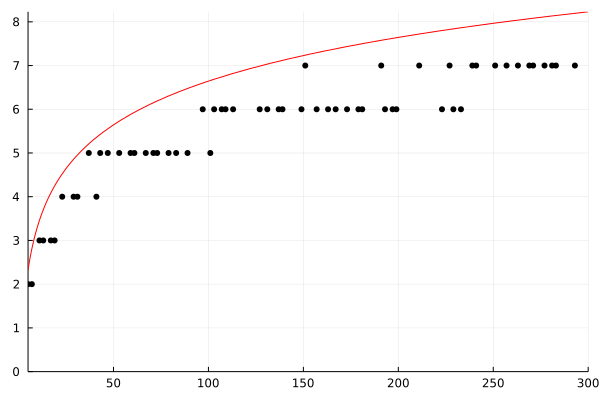

The file beside this chart, header and first rows:
5, 2
7, 2
11, 3
13, 3
17, 3
19, 3
23, 4
29, 4
31, 4
37, 5
41, 4
43, 5
47, 5
53, 5
59, 5
61, 5
67, 5
71, 5
73, 5
79, 5
83, 5
89, 5
97, 6
101, 5
103, 6
107, 6
109, 6
113, 6
127, 6
131, 6
137, 6
139, 6
149, 6
151, 7
157, 6
163, 6
167, 6
173, 6
179, 6
181, 6
191, 7
193, 6
197, 6
199, 6
211, 7
223, 6
227, 7
229, 6
233, 6
239, 7
241, 7
251, 7
257, 7
263, 7
269, 7
271, 7
277, 7
281, 7
283, 7
293, 7
